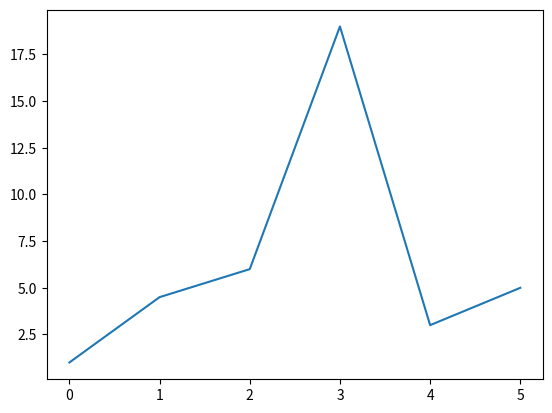

This figure's Python source:
import numpy
import matplotlib.pyplot as ppp
import matplotlib

A = [1,4.5,6,19,3,5]


ppp.plot(A)
ppp.show()